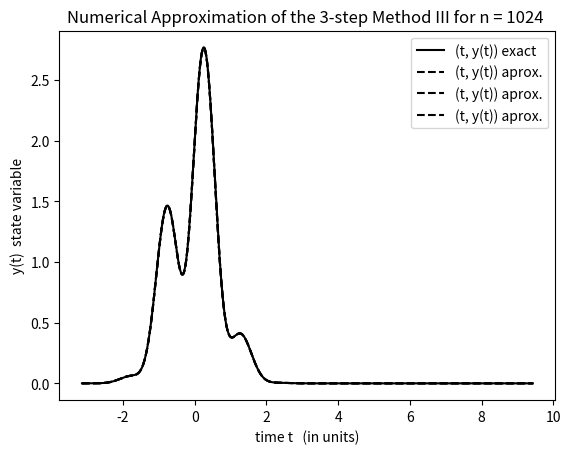

Reproduce this figure in Python.
"""
IME-USP
MAP5725 - TNEDO - 2021
@author: Luis Eduardo
e-mail: luislopes@ime.usp.br
www.ime.usp.br/~luislopes
"""

from math import*
import matplotlib.pyplot as plt
import numpy as np 

""" ================================================================
    Case 2: IVP of ODE y' = {-2t + [5 cos(5t)]/[2 + sin(5t)]} y
                with initial value y(-pi) = 2 exp(-pi^2)
                Exact solution is y(t) = [2 + sin(5t)] exp(-t^2)
                a = -pi, b = 3pi, N = 1024 , y0 = 2 exp(-pi^2)
"""

def f(t,y):   
    '''
        IVP of ODE
    '''     

    return -2*t*y + ( (5*y*cos(5*t)) / (2+sin(5*t)) )

def exact_solution(t):
    '''
        Exact solution
    '''
    
    return exp(-t**2)*(2+sin(5*t))

def AB_Explicit_Meth(f,a,y0,b,n):
    '''
        Adams-Bashford three-Step Explict Method
    '''    
        
    h = (b-a)/n

    yk = [np.array([a,y0])]
    yk.append([a + h, exp(-(a + h)**2)*(2+sin(5*(a + h)))])
    yk.append([a + 2*h, exp(-(a + 2*h)**2)*(2+sin(5*(a + 2*h)))])
    
    while yk[-1][0] < b:
        yk.append( [ yk[-1][0] + h, yk[-1][1] + h*( (5)*f(yk[-3][0],yk[-3][1]) - (16)*f(yk[-2][0],yk[-2][1]) + (23)*f(yk[-1][0],yk[-1][1]) )/12 ] )        
    
    return np.array(yk)

def Method_2(f,a,y0,b,n):
    '''
        Three-step method 2
    '''
     
    h = (b-a)/n

    yk = [np.array([a,y0])]
    yk.append([a + h, exp(-(a + h)**2)*(2+sin(5*(a + h)))])
    yk.append([a + 2*h, exp(-(a + 2*h)**2)*(2+sin(5*(a + 2*h)))])
    
    while yk[-1][0] < b:
        yk.append( [ yk[-1][0] + h, - (1/10)*yk[-2][1] + (11/10)*yk[-1][1] + h*( (17)*f(yk[-3][0],yk[-3][1]) - (56)*f(yk[-2][0],yk[-2][1]) + (75)*f(yk[-1][0],yk[-1][1]) )/40 ] )        
    
    return np.array(yk)

def Method_3(f,a,y0,b,n):
    '''
        Three-step method 3
    '''
     
    h = (b-a)/n

    yk = [np.array([a,y0])]
    yk.append([a + h, exp(-(a + h)**2)*(2+sin(5*(a + h)))])
    yk.append([a + 2*h, exp(-(a + 2*h)**2)*(2+sin(5*(a + 2*h)))])
    
    while yk[-1][0] < b:
        yk.append( [ yk[-1][0] + h, (1/2)*yk[-3][1] - (3/2)*yk[-2][1] + 2*yk[-1][1] + h*( (17)*f(yk[-3][0],yk[-3][1]) - (40)*f(yk[-2][0],yk[-2][1]) + (35)*f(yk[-1][0],yk[-1][1]) )/24 ] )        
    
    return np.array(yk)

def Error_AB(exact_solution,AB_Explicit_Meth,a,y0,b,n): 
    '''
        Global discretization error - AB3
    ''' 

    F = []
    
    while (n <= 100000):
        F.append( np.array([n, (b - a)/n, abs(exact_solution(b) - AB_Explicit_Meth(f,a,y0,b,n)[:,1][n])]) )
        n = 2*n
    
    return np.array(F)


def Order_AB(Error_AB,a,y0,b,n):
    '''
        Estimation of the order of convergence - AB3
    '''        
    t = len(Error_AB(exact_solution,AB_Explicit_Meth,a,y0,b,n)[:,0])
    error = Error_AB(exact_solution,AB_Explicit_Meth,a,y0,b,n)[:,2]
    order = []
    
    for i in range(1,t):
        R = (error[i-1]) / (error[i])
        order.append(np.array([R,log(R,2)]))
                 
    return np.array(order)

def Error_Method_2(exact_solution,Method_2,a,y0,b,n):
    '''
        Global discretization error - Method 2
    ''' 
    
    F = []
    
    while (n <= 100000):
        F.append( np.array([n, (a - b)/n, abs(exact_solution(b) - Method_2(f,a,y0,b,n)[:,1][n])]) )
        n = 2*n
    
    return np.array(F)

def Order_Method_2(Error_Method_2,a,y0,b,n):
    '''
        Estimation of the order of convergence - Method 2
    '''     
    t = len(Error_Method_2(exact_solution,Method_2,a,y0,b,n)[:,0])
    error = Error_Method_2(exact_solution,Method_2,a,y0,b,n)[:,2]
    order = []
    
    for i in range(1,t):
        R = (error[i-1]) / (error[i])
        order.append(np.array([R,log(R,2)]))
                  
    return np.array(order)

def Error_Method_3(exact_solution,Method_3,a,y0,b,n):
    '''
        Global discretization error - Method 3
    ''' 
       
    F = []
    
    while (n <= 100000):
        F.append( np.array([n, (b - a)/n, abs(exact_solution(b) - Method_3(f,a,y0,b,n)[:,1][n])]) )
        n = 2*n
    
    return np.array(F)

def Order_Method_3(EGD_M33,a,y0,b,n):
    '''
        Estimation of the order of convergence - Method 3
    '''     
    t = len(Error_Method_3(exact_solution,Method_3,a,y0,b,n)[:,0])
    error = Error_Method_3(exact_solution,Method_3,a,y0,b,n)[:,2]
    order = []
    
    for i in range(1,t):
        R = (error[i-1]) / (error[i])
        order.append(np.array([R,log(R,2)]))
                 
    return np.array(order)

""" ================================================================
                             RESULTS
    ================================================================"""

print('1. Adams-Bashforth methods with 3 steps.')
Error1 = Error_AB(exact_solution,AB_Explicit_Meth,-pi,2*exp(-pi**2),3*pi,16)
print('Verification of the order of convergence of the AB3 Method at time t = 3pi.')
print('/       n       /      h       /  |e(t,h)|  /')
print(Error1)
Order1 = Order_AB(Error_AB,-pi,2*exp(-pi**2),3*pi,16)
print('Finally, we conclude that: ')
print('/ q = |e(t,2h)|/|e(t,h)| /   Order (log_2 (q))   /')
print(Order1)

print("--------------------------------------------------------------------\n");
print('2. Multistep Methods #2 with 3 steps.')
Error2 = Error_Method_2(exact_solution,Method_2,-pi,2*exp(-pi**2),3*pi,16)
print('Verification of the order of convergence of Method II at time t = 3pi.')
print('/       n       /      h       /  |e(t,h)|  /')
print(Error2)
Order2 = Order_Method_2(Error_Method_2,-pi,2*exp(-pi**2),3*pi,16)
print('Finally, we conclude that: ')
print('/ q = |e(t,2h)|/|e(t,h)| /   Order  (log_2 (q)) /')
print(Order2)

print("--------------------------------------------------------------------\n");
print('3. Multistep Methods #3 with 3 steps.')
Error3 = Error_Method_3(exact_solution,Method_3,-pi,2*exp(-pi**2),3*pi,16)
print('Verification of the order of convergence of Method II at time t = 3pi.')
print('/       n       /      h       /  |e(t,h)|  /')
print(Error3)
Order3 = Order_Method_3(Error_Method_3,-pi,2*exp(-pi**2),3*pi,16)
print('Finally, we conclude that: ')
print('/ q = |e(t,2h)|/|e(t,h)| /   Order (log_2 (q))  /')
print(Order3)

""" ================================================================
                             GRAPHICS
    ================================================================"""
  
#Exact solution.
t = np.linspace(-pi,3*pi,1024)
sol = np.exp(-t**2)*(2+np.sin(5*t))

plt.plot(t,sol,'black',label='(t, y(t)) exact')
plt.title('Exact Solution of ODE')
plt.ylabel('y(t)  state variable')
plt.xlabel('time t   (in units)')
plt.legend()
plt.show()    

####################################################################################
  
n = 1024 # choose the value of n - number of integration steps

#AB3 Method
M1 = AB_Explicit_Meth(f,-pi,2*exp(-pi**2),3*pi,n)

#Graph of approximate solution - AB3
plt.plot(M1[:,0],M1[:,1],'k--',label='(t, y(t)) aprox.')
plt.title('Numerical Approximation to the 3-step AB Method for n = {} '.format(n))
plt.ylabel('y(t)  state variable')
plt.xlabel('time t   (in units)')
plt.legend()
plt.show()

####################################################################################

# Method 2
M2 = Method_2(f,-pi,2*exp(-pi**2),3*pi,n)

#Graph of approximate solution - Method 2
plt.plot(M2[:,0],M2[:,1],'k--',label='(t, y(t)) aprox.')
plt.title('Numerical Approximation of the 3-step Method II for n = {} '.format(n))
plt.ylabel('y(t)  state variable')
plt.xlabel('time t   (in units)')
plt.legend()
plt.show()

####################################################################################

# Method 3
M3 = Method_3(f,-pi,2*exp(-pi**2),3*pi,n)

#Graph of approximate solution - Method 3
plt.plot(M3[:,0],M3[:,1],'k--',label='(t, y(t)) aprox.')
plt.title('Numerical Approximation of the 3-step Method III for n = {} '.format(n))
plt.ylabel('y(t)  state variable')
plt.xlabel('time t   (in units)')
plt.legend()
plt.show()